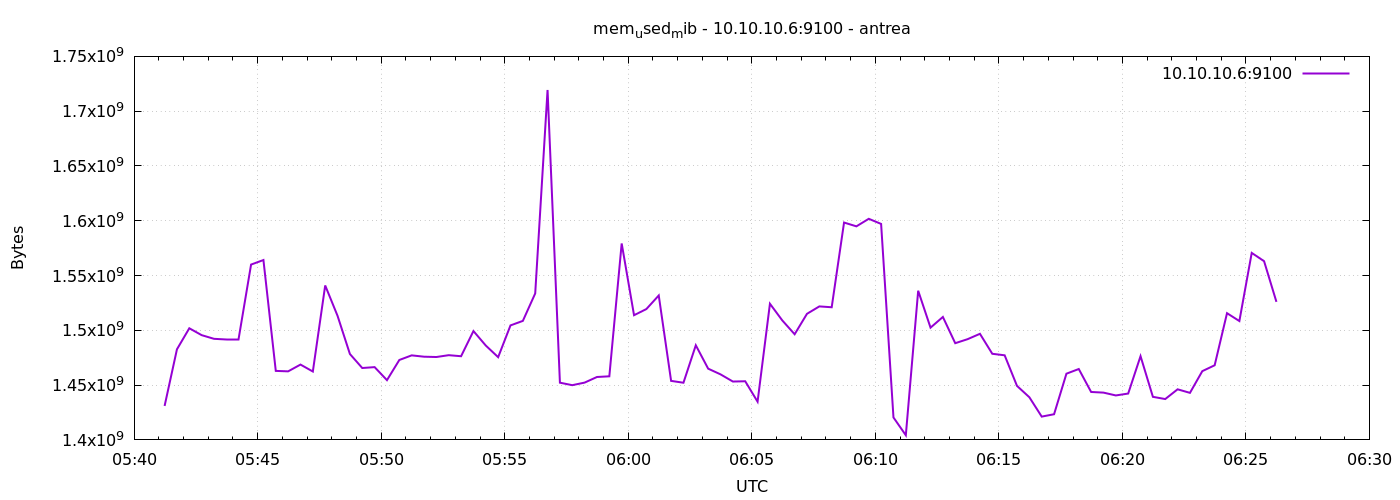

Source data for this figure (header and first rows):
1777959674	1430990848
1777959704	1482682368
1777959734	1501872128
1777959764	1495597056
1777959794	1492246528
1777959824	1491595264
1777959854	1491595264
1777959884	1560010752
1777959914	1564160000
1777959944	1462972416
1777959974	1462558720
1777960004	1468739584
1777960034	1462407168
1777960064	1540939776
1777960094	1513213952
1777960124	1478397952
1777960154	1465597952
1777960184	1466417152
1777960214	1454522368
1777960244	1472933888
1777960274	1477144576
1777960304	1475928064
1777960334	1475645440
1777960364	1477316608
1777960394	1476362240
1777960424	1499340800
1777960454	1486094336
1777960484	1475497984
1777960514	1504501760
1777960544	1508610048
1777960574	1533669376
1777960604	1719349248
1777960634	1452216320
1777960664	1449938944
1777960694	1452290048
1777960724	1457418240
1777960754	1458032640
1777960784	1579274240
1777960814	1513795584
1777960844	1519427584
1777960874	1531817984
1777960904	1453862912
1777960934	1452167168
1777960964	1486348288
1777960994	1465008128
1777961024	1459814400
1777961054	1453264896
1777961084	1453514752
1777961114	1434865664
1777961144	1524260864
1777961174	1509040128
1777961204	1496420352
1777961234	1515077632
1777961264	1521827840
1777961294	1521053696
1777961324	1598361600
1777961354	1594892288
1777961384	1601773568
1777961414	1597112320
1777961444	1420472320
1777961474	1404243968
... 30 more rows
